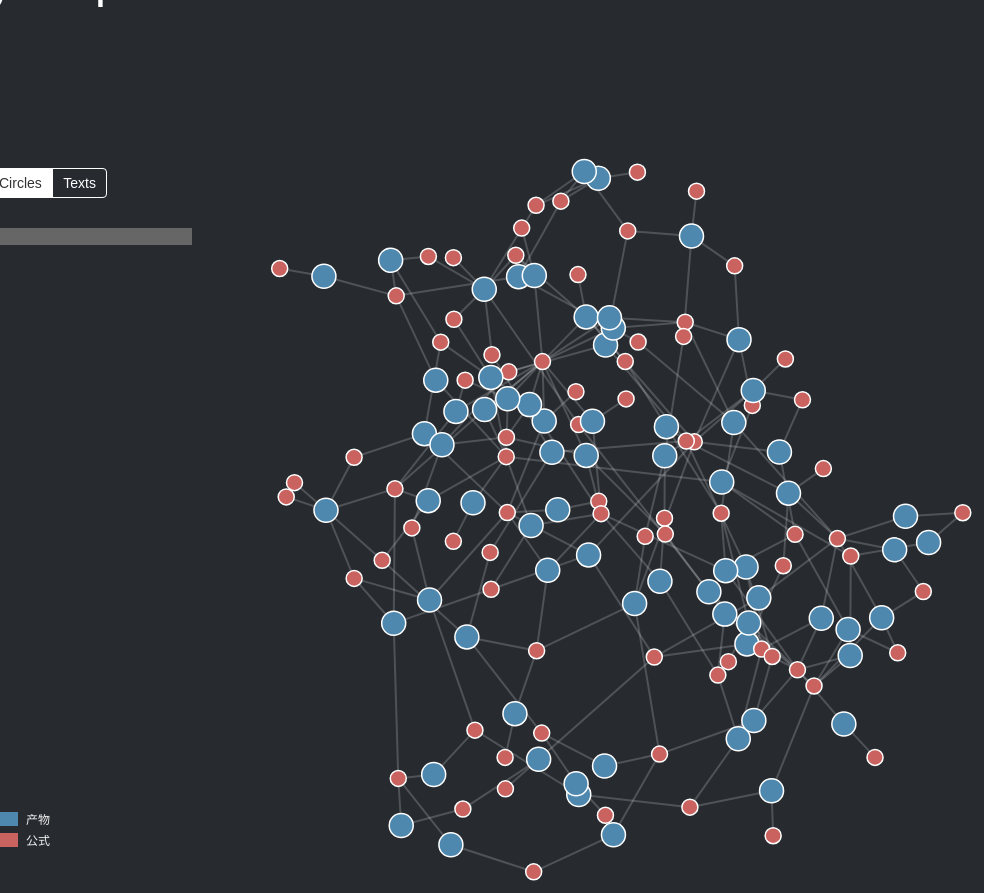
D3 v4 page, settled after 480 driven frames (8 s of simulated time); the page loaded 2 data file(s).


$(document).ready(function() {
    var svg = d3.select("#svg1"),
        width = +svg.attr("width"),
        height = +svg.attr("height");

    // var names = ['Films', 'Characters', 'Planets', 'Starships', 'Vehicles', 'Species'];
    var names = ['产物', '公式']

    var color = d3.scaleOrdinal(d3.schemeCategory20);
    // var colors = ['#6ca46c', '#4e88af', '#ca635f', '#d2907c', '#d6744d', '#ded295'];
    var colors = ['#4e88af', '#ca635f']

    for (var i = 0; i < names.length; i++) {
        $('#indicator').append("<div><span style='background-color:" + colors[i] + "'></span>" + names[i] + "</div>");
    }

    var simulation = d3.forceSimulation()
        .force("link", d3.forceLink().id(function(d) {
            return d.id;
        }))
        .force("charge", d3.forceManyBody())
        .force("center", d3.forceCenter(width / 2, height / 2));

    var graph;

    d3.json("dyson_links.json", function(error, data) {
        if (error) throw error;

        graph = data;
        console.log(graph);

        var link = svg.append("g")
            .attr("class", "links")
            .selectAll("line")
            .data(graph.links)
            .enter().append("line")
            .attr("stroke-width", function(d) {
                // return Math.sqrt(d.value);
                return 2;
            });

        var node = svg.append("g")
            .attr("class", "nodes")
            .selectAll("circle")
            .data(graph.nodes)
            .enter().append("circle")
            .attr("r", function(d) {
                return d.size
            })
            .attr("fill", function(d) {
                // return color(d.group);
                return colors[d.group];
            })
            .attr('stroke', 'none')
            .attr('name', function(d) {
                return d.id;
            })
            .call(d3.drag()
                .on("start", dragstarted)
                .on("drag", dragged)
                .on("end", dragended));

        var text = svg.append("g")
            .attr("class", "texts")
            .selectAll("text")
            .data(graph.nodes)
            .enter().append("text")
            .attr("font-size", function(d) {
                return 1.7*d.size
            })
            .attr("fill", function(d) {
                // return color(d.group);
                return colors[d.group];
            })
            .attr('name', function(d) {
                return d.id;
            })
            .text(function(d) {
                return d.id;
            })
            .attr('text-anchor', 'middle')
            .call(d3.drag()
                .on("start", dragstarted)
                .on("drag", dragged)
                .on("end", dragended));

        node.append("title")
            .text(function(d) {
                return d.id;
            });

        simulation
            .nodes(graph.nodes)
            .on("tick", ticked);

        simulation.force("link")
            .links(graph.links);

        function ticked() {
            link
                .attr("x1", function(d) {
                    return d.source.x;
                })
                .attr("y1", function(d) {
                    return d.source.y;
                })
                .attr("x2", function(d) {
                    return d.target.x;
                })
                .attr("y2", function(d) {
                    return d.target.y;
                });

            node
                .attr("cx", function(d) {
                    return d.x;
                })
                .attr("cy", function(d) {
                    return d.y;
                });

            text.
            attr('transform', function(d) {
                return 'translate(' + d.x + ',' + (d.y + d.size / 2) + ')';
            });
        }
    });
    var dragging = false;

    function dragstarted(d) {
        if (!d3.event.active) simulation.alphaTarget(0.3).restart();
        d.fx = d.x;
        d.fy = d.y;
        dragging = true;
    }

    function dragged(d) {
        d.fx = d3.event.x;
        d.fy = d3.event.y;
    }

    function dragended(d) {
        if (!d3.event.active) simulation.alphaTarget(0);
        d.fx = null;
        d.fy = null;
        dragging = false;
    }

    $('#mode span').click(function(event) {
        $('#mode span').removeClass('active');
        $(this).addClass('active');
        if ($(this).text() == 'Circles') {
            $('.texts text').hide();
            $('.nodes circle').show();
        } else {
            $('.texts text').show();
            $('.nodes circle').hide();
        }
    });

    $('#svg1').on('mouseenter', '.nodes circle', function(event) {
        if (!dragging) {
            var name = $(this).attr('name');

            $('#info h4').css('color', $(this).attr('fill')).text(name);
            $('#info p').remove();
            for (var key in info[name]) {
                if (typeof(info[name][key]) == 'object') {
                    continue;
                }
                if (key == 'url' || key == 'title' || key == 'name' || key == 'edited' || key == 'created' || key == 'homeworld') {
                    continue;
                }
                $('#info').append('<p><span>' + key + '</span>' + info[name][key] + '</p>');
            }

            d3.select('#svg1 .nodes').selectAll('circle').attr('class', function(d) {
                if (d.id == name) {
                    return '';
                }

                for (var i = 0; i < graph.links.length; i++) {
                    if (graph.links[i]['source'].id == name && graph.links[i]['target'].id == d.id) {
                        return '';
                    }
                    if (graph.links[i]['target'].id == name && graph.links[i]['source'].id == d.id) {
                        return '';
                    }
                }
                return 'inactive';
            });
            d3.select("#svg1 .links").selectAll('line').attr('class', function(d) {
                if (d.source.id == name || d.target.id == name) {
                    return '';
                } else {
                    return 'inactive';
                }
            });
        }
    });

    $('#svg1').on('mouseleave', '.nodes circle', function(event) {
        if (!dragging) {
            d3.select('#svg1 .nodes').selectAll('circle').attr('class', '');
            d3.select('#svg1 .links').selectAll('line').attr('class', '');
        }
    });

    $('#svg1').on('mouseenter', '.texts text', function(event) {
        if (!dragging) {
            var name = $(this).attr('name');

            $('#info h4').css('color', $(this).attr('fill')).text(name);
            $('#info p').remove();
            for (var key in info[name]) {
                if (typeof(info[name][key]) == 'object') {
                    continue;
                }
                if (key == 'url' || key == 'title' || key == 'name' || key == 'edited' || key == 'created' || key == 'homeworld') {
                    continue;
                }
                $('#info').append('<p><span>' + key + '</span>' + info[name][key] + '</p>');
            }

            d3.select('#svg1 .texts').selectAll('text').attr('class', function(d) {
                if (d.id == name) {
                    return '';
                }

                for (var i = 0; i < graph.links.length; i++) {
                    if (graph.links[i]['source'].id == name && graph.links[i]['target'].id == d.id) {
                        return '';
                    }
                    if (graph.links[i]['target'].id == name && graph.links[i]['source'].id == d.id) {
                        return '';
                    }
                }
                return 'inactive';
            });
            d3.select("#svg1 .links").selectAll('line').attr('class', function(d) {
                if (d.source.id == name || d.target.id == name) {
                    return '';
                } else {
                    return 'inactive';
                }
            });
        }
    });

    $('#svg1').on('mouseleave', '.texts text', function(event) {
        if (!dragging) {
            d3.select('#svg1 .texts').selectAll('text').attr('class', '');
            d3.select('#svg1 .links').selectAll('line').attr('class', '');
        }
    });

    $('#search1 input').keyup(function(event) {
        if ($(this).val() == '') {
            d3.select('#svg1 .texts').selectAll('text').attr('class', '');
            d3.select('#svg1 .nodes').selectAll('circle').attr('class', '');
            d3.select('#svg1 .links').selectAll('line').attr('class', '');
        } else {
            var name = $(this).val();
            d3.select('#svg1 .nodes').selectAll('circle').attr('class', function(d) {
                if (d.id.toLowerCase().indexOf(name.toLowerCase()) >= 0) {
                    return '';
                } else {
                    return 'inactive';
                }
            });
            d3.select('#svg1 .texts').selectAll('text').attr('class', function(d) {
                if (d.id.toLowerCase().indexOf(name.toLowerCase()) >= 0) {
                    return '';
                } else {
                    return 'inactive';
                }
            });
            d3.select("#svg1 .links").selectAll('line').attr('class', function(d) {
                return 'inactive';
            });
        }
    });
    
    $('#svg2').on('mouseenter', 'g.row', function(event) {
        event.preventDefault();
        $('#svg2 text.title').attr('fill-opacity',0);
        console.log($(this).attr('id'));
        $('#svg2 text.title[name="' + $(this).attr('id') + '"]').attr('fill-opacity',1);
    });

    $('#svg2').on('mouseleave', 'g.row', function(event) {
        event.preventDefault();
        $('#svg2 text.title').attr('fill-opacity',0);
    });

    var info;

    d3.json("dyson_all.json", function(error, data) {
        info = data;
    });
});


### data: dyson_all.json
{
 "铁块公式": {
  "类型": "生产公式",
  "产地": "电弧熔炉",
  "生产时间(s)": "1",
  "产物": "铁块*1",
  "原料": "铁矿*1"
 },
 "铁块": {
  "产自": "铁块公式",
  "类型": "电弧熔炉产物",
  "用于": "钢材公式 电路板公式 齿轮公式 物流运输机公式 电动机公式 奇异物质公式"
 },
 "铁矿": {
  "用于": "磁铁公式 铁块公式",
  "类型": "原料"
 },
 "铜块公式": {
  "类型": "生产公式",
  "产地": "电弧熔炉",
  "生产时间(s)": "1",
  "产物": "铜块*1",
  "原料": "铜矿*1"
 },
 "铜块": {
  "产自": "铜块公式",
  "类型": "电弧熔炉产物",
  "用于": "电路板公式 推进器公式 微晶原件公式 磁线圈公式 粒子容器公式 粒子容器公式（高…"
 },
 "铜矿": {
  "用于": "铜块公式",
  "类型": "原料"
 },
 "高纯硅块公式": {
  "类型": "生产公式",
  "产地": "电弧熔炉",
  "生产时间(s)": "2",
  "产物": "高纯硅块*1",
  "原料": "硅石*2"
 },
 "高纯硅块": {
  "产自": "高纯硅块公式",
  "类型": "电弧熔炉产物",
  "用于": "框架材料公式 微晶原件公式 晶格硅公式"
 },
 "硅石": {
  "用于": "高纯硅块公式",
  "产自": "硅石公式",
  "类型": "电弧熔炉产物"
 },
 "钛块公式": {
  "类型": "生产公式",
  "产地": "电弧熔炉",
  "生产时间(s)": "2",
  "产物": "钛块*1",
  "原料": "钛石*2"
 },
 "钛块": {
  "产自": "钛块公式",
  "类型": "电弧熔炉产物",
  "用于": "碳纳米管公式 钛合金公式 钛化玻璃公式 钛晶石公式 液氢燃料棒公式"
 },
 "钛石": {
  "用于": "钛块公式",
  "类型": "原料"
 },
 "石材公式": {
  "类型": "生产公式",
  "产地": "电弧熔炉",
  "生产时间(s)": "1",
  "产物": "石材*1",
  "原料": "石矿*1"
 },
 "石材": {
  "产自": "石材公式",
  "类型": "电弧熔炉产物",
  "用于": "路基公式"
 },
 "石矿": {
  "用于": "硫酸公式 玻璃公式 硅石公式 石材公式",
  "类型": "原料"
 },
 "高能石墨公式": {
  "类型": "生产公式",
  "产地": "电弧熔炉",
  "生产时间(s)": "2",
  "产物": "高能石墨*1",
  "原料": "煤矿*2"
 },
 "高能石墨": {
  "产自": "X射线裂解公式（改） X射线裂解公式 高能石墨公式",
  "类型": "原油精炼厂产物 电弧熔炉产物",
  "用于": "超级磁场环公式 石墨烯公式 塑料公式 能量矩阵公式 金刚石公式"
 },
 "煤矿": {
  "用于": "高能石墨公式",
  "类型": "原料"
 },
 "磁铁公式": {
  "类型": "生产公式",
  "产地": "电弧熔炉",
  "生产时间(s)": "1",
  "产物": "磁铁*1",
  "原料": "铁矿*1"
 },
 "磁铁": {
  "产自": "磁铁公式",
  "类型": "电弧熔炉产物",
  "用于": "超级磁场环公式 磁线圈公式"
 },
 "钢材公式": {
  "类型": "生产公式",
  "产地": "电弧熔炉",
  "生产时间(s)": "3",
  "产物": "钢材*1",
  "原料": "铁块*3"
 },
 "钢材": {
  "产自": "钢材公式",
  "类型": "电弧熔炉产物",
  "用于": "路基公式 钛合金公式 推进器公式"
 },
 "晶格硅公式": {
  "类型": "生产公式",
  "产地": "电弧熔炉",
  "生产时间(s)": "2",
  "产物": "晶格硅*1",
  "原料": "高纯硅块*1"
 },
 "晶格硅": {
  "产自": "晶格硅公式 晶格硅公式（高效）",
  "类型": "电弧熔炉产物 制造台产物",
  "用于": "粒子宽带公式"
 },
 "硅石公式": {
  "类型": "生产公式",
  "产地": "电弧熔炉",
  "生产时间(s)": "10",
  "产物": "硅石*1",
  "原料": "石矿*10"
 },
 "钛合金公式": {
  "类型": "生产公式",
  "产地": "电弧熔炉",
  "生产时间(s)": "12",
  "产物": "钛合金*4",
  "原料": "硫酸*8 钛块*4 钢材*4"
 },
 "钛合金": {
  "产自": "钛合金公式",
  "类型": "电弧熔炉产物",
  "用于": "星际物流运输船公式 氘核燃料棒公式 加力推进器公式 框架材料公式 反物质燃料棒公…"
 },
 "硫酸": {
  "用于": "钛合金公式 石墨烯公式",
  "产自": "硫酸公式",
  "类型": "化工厂产物"
 },
 "玻璃公式": {
  "类型": "生产公式",
  "产地": "电弧熔炉",
  "生产时间(s)": "2",
  "产物": "玻璃*1",
  "原料": "石矿*2"
 },
 "玻璃": {
  "产自": "玻璃公式",
  "类型": "电弧熔炉产物",
  "用于": "棱镜公式 钛化玻璃公式"
 },
 "金刚石公式": {
  "类型": "生产公式",
  "产地": "电弧熔炉",
  "生产时间(s)": "2",
  "产物": "金刚石*1",
  "原料": "高能石墨*1"
 },
 "金刚石": {
  "产自": "金刚石公式（高效） 金刚石公式",
  "类型": "电弧熔炉产物",
  "用于": "结构矩阵公式 引力透镜公式"
 },
 "金刚石公式（高效）": {
  "类型": "生产公式",
  "产地": "电弧熔炉",
  "生产时间(s)": "2",
  "产物": "金刚石*1",
  "原料": "金伯利矿石*1"
 },
 "金伯利矿石": {
  "用于": "金刚石公式（高效）",
  "类型": "原料"
 },
 "磁线圈公式": {
  "类型": "生产公式",
  "产地": "制造台",
  "生产时间(s)": "1",
  "产物": "磁线圈*2",
  "原料": "磁铁*2 铜块*1"
 },
 "磁线圈": {
  "产自": "磁线圈公式",
  "类型": "制造台产物",
  "用于": "电磁矩阵公式 电浆激发器公式 电动机公式 电磁涡轮公式"
 },
 "液氢燃料棒公式": {
  "类型": "生产公式",
  "产地": "制造台",
  "生产时间(s)": "3",
  "产物": "液氢燃料棒*1",
  "原料": "氢*5 钛块*1"
 },
 "液氢燃料棒": {
  "产自": "液氢燃料棒公式",
  "类型": "制造台产物"
 },
 "氢": {
  "用于": "重氢公式（2） 重氢公式 能量矩阵公式 液氢燃料棒公式 卡西米尔晶体公式 X射线…",
  "产自": "石墨烯公式（高效） X射线裂解公式（改） 等离子精炼公式 反物质公式 X射线裂解…",
  "类型": "化工厂产物 原油精炼厂产物 微型粒子对撞器产物"
 },
 "氘核燃料棒公式": {
  "类型": "生产公式",
  "产地": "制造台",
  "生产时间(s)": "6",
  "产物": "氘核燃料棒*1",
  "原料": "重氢*10 钛合金*1 超级磁场环*1"
 },
 "...": "109 more keys"
}

### data: dyson_links.json
{
 "nodes": [
  {
   "size": 12,
   "group": 0,
   "id": "铁块公式",
   "class": "公式"
  },
  {
   "size": 8,
   "group": 1,
   "id": "铁块",
   "class": "产物"
  },
  {
   "size": 8,
   "group": 1,
   "id": "铁矿",
   "class": "产物"
  },
  {
   "size": 12,
   "group": 0,
   "id": "铜块公式",
   "class": "公式"
  },
  {
   "size": 8,
   "group": 1,
   "id": "铜块",
   "class": "产物"
  },
  {
   "size": 8,
   "group": 1,
   "id": "铜矿",
   "class": "产物"
  },
  {
   "size": 12,
   "group": 0,
   "id": "高纯硅块公式",
   "class": "公式"
  },
  {
   "size": 8,
   "group": 1,
   "id": "高纯硅块",
   "class": "产物"
  },
  "... 141 more items"
 ],
 "links": [
  {
   "source": "铁块公式",
   "target": "铁块",
   "value": 3
  },
  {
   "source": "铁矿",
   "target": "铁块公式",
   "value": 3
  },
  {
   "source": "铜块公式",
   "target": "铜块",
   "value": 3
  },
  {
   "source": "铜矿",
   "target": "铜块公式",
   "value": 3
  },
  {
   "source": "高纯硅块公式",
   "target": "高纯硅块",
   "value": 3
  },
  {
   "source": "硅石",
   "target": "高纯硅块公式",
   "value": 3
  },
  {
   "source": "钛块公式",
   "target": "钛块",
   "value": 3
  },
  {
   "source": "钛石",
   "target": "钛块公式",
   "value": 3
  },
  "... 212 more items"
 ]
}